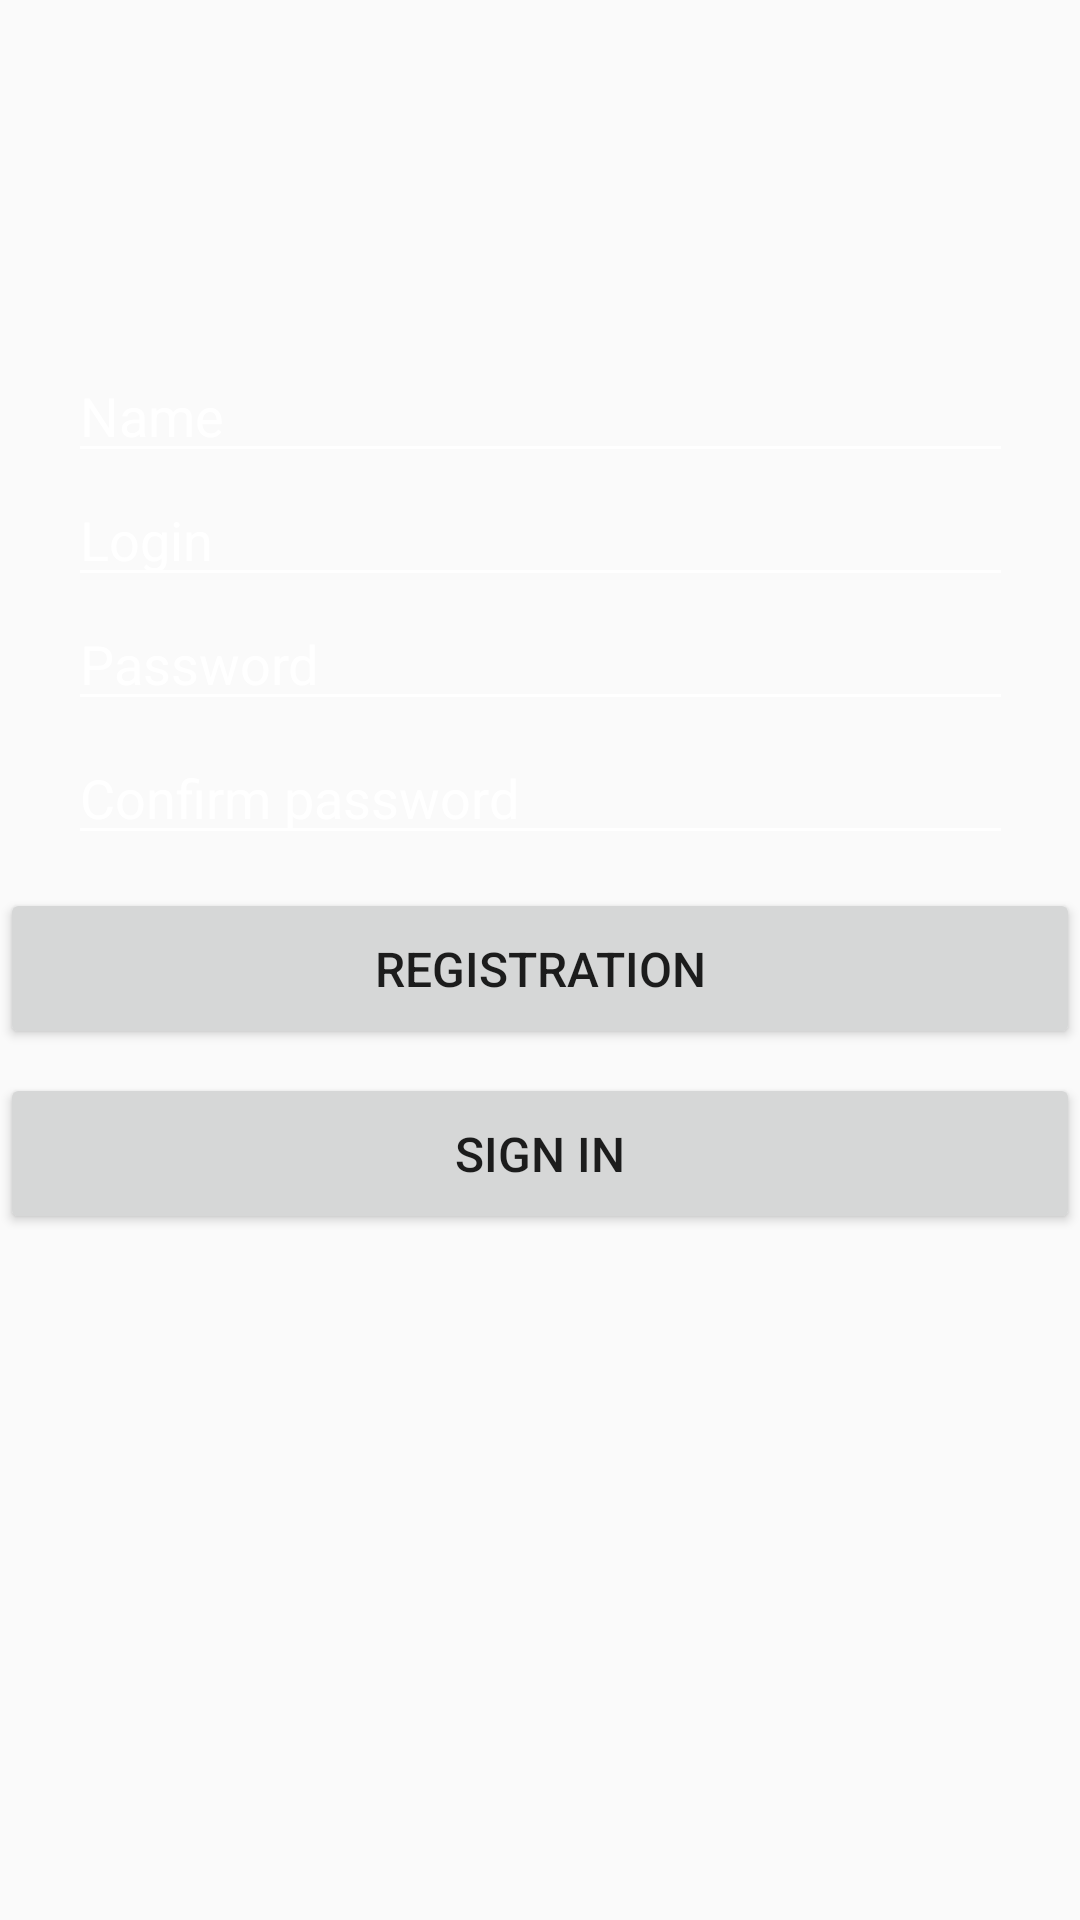

Reconstruct the res/layout file that produces this screen, plus the resources it refers to.
<!-- AndroidManifest.xml: application theme AppTheme -->
<!-- res/layout/activity_registered.xml -->
<?xml version="1.0" encoding="utf-8"?>
<androidx.constraintlayout.widget.ConstraintLayout xmlns:android="http://schemas.android.com/apk/res/android"
    xmlns:app="http://schemas.android.com/apk/res-auto"
    xmlns:tools="http://schemas.android.com/tools"
    android:layout_width="match_parent"
    android:layout_height="match_parent"
    android:background="@drawable/es"
    tools:context=".activity.login.RegisteredActivity">

    <androidx.constraintlayout.widget.Guideline
        android:id="@+id/guideline"
        android:layout_width="wrap_content"
        android:layout_height="wrap_content"
        android:orientation="horizontal"
        app:layout_constraintGuide_percent="0.45" />

    <EditText
        android:id="@+id/text_password_reg1"
        style="@style/TextTheme.EditText"
        android:hint="@string/password"
        android:inputType="textPassword"
        app:layout_constraintEnd_toEndOf="parent"
        app:layout_constraintStart_toStartOf="parent"
        app:layout_constraintTop_toBottomOf="@id/text_login_reg" />

    <EditText
        android:id="@+id/text_password_reg2"
        style="@style/TextTheme.EditText"
        android:hint="@string/confirm_password"
        android:inputType="textPassword"
        app:layout_constraintBottom_toTopOf="@+id/guideline"
        app:layout_constraintEnd_toEndOf="parent"
        app:layout_constraintStart_toStartOf="parent"
        app:layout_constraintTop_toBottomOf="@id/text_password_reg1" />

    <EditText
        android:id="@+id/text_login_reg"
        style="@style/TextTheme.EditText"
        android:hint="@string/login"
        app:layout_constraintEnd_toEndOf="parent"
        app:layout_constraintStart_toStartOf="parent"
        app:layout_constraintTop_toBottomOf="@id/text_name_reg" />

    <EditText
        android:id="@+id/text_name_reg"
        style="@style/TextTheme.EditText"
        android:hint="@string/name"
        app:layout_constraintEnd_toEndOf="parent"
        app:layout_constraintStart_toStartOf="parent"
        app:layout_constraintTop_toTopOf="@+id/guideline1" />

    <androidx.constraintlayout.widget.Guideline
        android:id="@+id/guideline1"
        android:layout_width="wrap_content"
        android:layout_height="wrap_content"
        android:orientation="horizontal"
        app:layout_constraintGuide_percent="0.18194254" />

    <Button
        android:id="@+id/button_register"
        style="@style/ButtonStyle"
        android:layout_width="0dp"
        android:onClick="onRegisterClick"
        android:text="@string/registration"
        app:layout_constraintEnd_toEndOf="parent"
        app:layout_constraintStart_toStartOf="parent"
        app:layout_constraintTop_toTopOf="@+id/guideline" />

    <Button
        android:id="@+id/button_sign_in"
        style="@style/ButtonStyle"
        android:layout_width="0dp"
        android:onClick="onSignInClick"
        android:text="@string/sign_in"
        app:layout_constraintEnd_toEndOf="parent"
        app:layout_constraintStart_toStartOf="parent"
        app:layout_constraintTop_toBottomOf="@+id/button_register" />

    <androidx.constraintlayout.widget.Guideline
        android:id="@+id/guideline2"
        android:layout_width="wrap_content"
        android:layout_height="wrap_content"
        android:orientation="vertical"
        app:layout_constraintGuide_percent="0.5" />

</androidx.constraintlayout.widget.ConstraintLayout>
<!-- resources referenced by this layout -->
<resources>
  <string name="confirm_password">Confirm password</string>
  <string name="login">Login</string>
  <string name="name">Name</string>
  <string name="password">Password</string>
  <string name="registration">Registration</string>
  <string name="sign_in">Sign in</string>
  <style name="ButtonStyle">
          <item name="android:layout_marginTop">@dimen/butt_mar</item>
          <item name="android:layout_width">wrap_content</item>
          <item name="android:layout_height">wrap_content</item>
          <item name="android:padding">@dimen/butt_pad</item>
          <item name="android:textSize">@dimen/butt_text_size</item>
      </style>
  <style name="TextTheme.EditText" parent="TextTheme">
          <item name="backgroundTint">@android:color/white</item>
          <item name="android:textColorHint">@android:color/white</item>
          <item name="android:ems">15</item>
  
      </style>
  <style name="AppTheme" parent="Theme.AppCompat.Light.NoActionBar.ColorNavBar">
          
          <item name="colorPrimary">@color/colorPrimary</item>
          <item name="colorPrimaryDark">@color/colorPrimaryDark</item>
          <item name="colorAccent">@color/colorAccent</item>
      </style>
  <dimen name="butt_mar">8dp</dimen>
  <dimen name="butt_pad">16dp</dimen>
  <dimen name="butt_text_size">16sp</dimen>
  <style name="TextTheme">
          <item name="android:textSize">@dimen/text_size</item>
          <item name="android:textColor">@android:color/white</item>
          <item name="android:layout_width">wrap_content</item>
          <item name="android:layout_height">wrap_content</item>
      </style>
  <style name="Theme.AppCompat.Light.NoActionBar.ColorNavBar" parent="Theme.AppCompat.Light.NoActionBar">
          <item name="android:navigationBarColor">@color/colorPrimaryDark</item>
      </style>
  <dimen name="text_size">18sp</dimen>
  <!-- not gathered from this repository: default colours our renderer supplied (Android Studio template values) -->
  <color name="colorPrimary">#FF6200EE</color>
  <color name="colorPrimaryDark">#FF3700B3</color>
  <color name="colorAccent">#FF03DAC5</color>
</resources>
